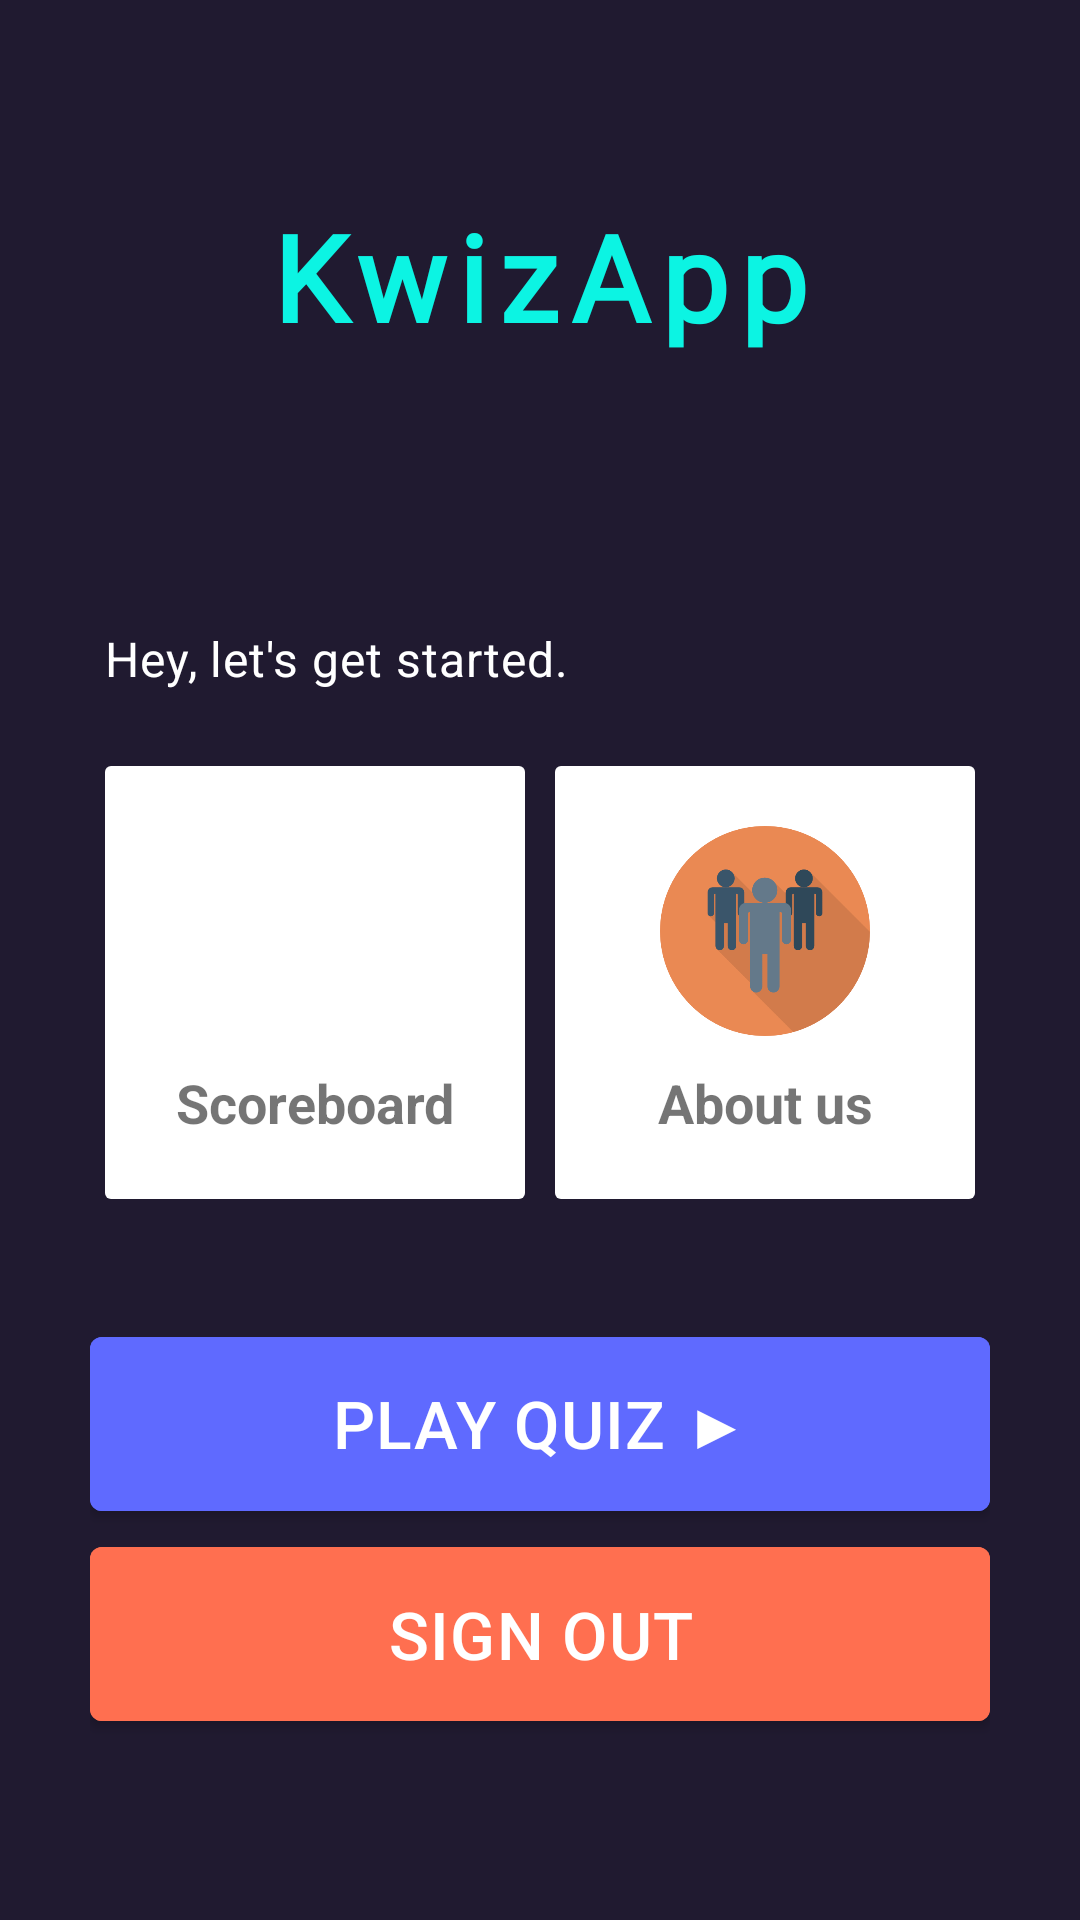

Layout XML and referenced resources for this Android screen:
<!-- AndroidManifest.xml: application theme Theme.MilestoneProject -->
<!-- res/layout/activity_main.xml -->
<?xml version="1.0" encoding="utf-8"?>
<RelativeLayout xmlns:android="http://schemas.android.com/apk/res/android"
    xmlns:app="http://schemas.android.com/apk/res-auto"
    xmlns:tools="http://schemas.android.com/tools"
    android:layout_width="match_parent"
    android:layout_height="match_parent"
    android:background="#201A30"
    android:gravity="center"
    android:paddingHorizontal="20sp"
    tools:context=".MainActivity">

    <LinearLayout
        android:layout_width="match_parent"
        android:layout_height="wrap_content"
        android:orientation="vertical"
        android:padding="10sp">

        <TextView
            android:layout_width="match_parent"
            android:layout_height="wrap_content"
            android:elevation="20sp"
            android:fontFamily="@font/alex"
            android:gravity="center"
            android:letterSpacing=".1"
            android:paddingVertical="5dp"
            android:text="KwizApp"
            android:textColor="#0CF4E3"
            android:textSize="40sp"
            android:layout_marginBottom="80sp"
            android:textStyle="bold" />

        <TextView
            android:id="@+id/welcomeText"
            android:layout_width="match_parent"
            android:layout_height="wrap_content"
            android:layout_marginBottom="20sp"
            android:padding="5sp"
            android:letterSpacing="0.02"
            android:text="Hey, let's get started."
            android:textColor="@color/white"
            android:textSize="16sp" />

        <LinearLayout
            android:layout_width="match_parent"
            android:layout_height="wrap_content"
            android:gravity="center">

            <LinearLayout
                 android:id="@+id/scoreCard"
                android:layout_width="wrap_content"
                android:layout_height="wrap_content"
                android:layout_marginHorizontal="5sp"
                android:layout_weight="1"
                android:background="@drawable/card_round_white"
                android:gravity="center"
                android:orientation="vertical"
                android:padding="20sp">

                <ImageView
                    android:layout_width="70sp"
                    android:layout_height="70sp"
                    android:src="@drawable/score" />

                <TextView
                    android:layout_width="match_parent"
                    android:layout_height="wrap_content"
                    android:layout_marginTop="10sp"
                    android:gravity="center"
                    android:text="Scoreboard"
                    android:textSize="18sp"
                    android:textStyle="bold" />

            </LinearLayout>

            <LinearLayout
                 android:id="@+id/aboutCard"
                android:layout_width="wrap_content"
                android:layout_height="wrap_content"
                android:layout_marginHorizontal="5sp"
                android:layout_weight="1"
                android:background="@drawable/card_round_white"
                android:gravity="center"
                android:orientation="vertical"
                android:padding="20sp">

                <ImageView
                    android:layout_width="70sp"
                    android:layout_height="70sp"
                    android:src="@drawable/group" />

                <TextView
                    android:layout_width="match_parent"
                    android:layout_height="wrap_content"
                    android:layout_marginTop="10sp"
                    android:gravity="center"
                    android:text="About us"
                    android:textSize="18sp"
                    android:textStyle="bold" />

            </LinearLayout>
        </LinearLayout>

        <com.google.android.material.button.MaterialButton
            android:id="@+id/startQuizBtn"
            android:layout_width="match_parent"
            android:layout_height="70sp"
            android:layout_below="@id/welcomeText"
            android:layout_marginTop="40sp"
            android:backgroundTint="#5F6AFF"
            android:gravity="center"
            android:letterSpacing="0.02"
            android:text="Play Quiz ▶"
            android:textSize="22sp" />

        <com.google.android.material.button.MaterialButton
            android:id="@+id/signoutBtn"
            android:layout_width="match_parent"
            android:layout_height="70sp"
            android:layout_below="@id/welcomeText"
            android:backgroundTint="#FF6F50"
            android:gravity="center"
            android:letterSpacing="0.02"
            android:text="Sign out"
            android:textSize="22sp" />
    </LinearLayout>
</RelativeLayout>
<!-- resources referenced by this layout -->
<resources>
  <!-- drawable card_round_white (drawable) -->
  <?xml version="1.0" encoding="utf-8"?>
  <shape xmlns:android="http://schemas.android.com/apk/res/android" android:shape="rectangle">
      <solid android:color="@color/white"/>
      <corners android:radius="2sp"/>
  </shape>
  <!-- drawable group: png bitmap (drawable-v24, 20113 bytes) -->
  <style name="Theme.MilestoneProject" parent="Theme.MaterialComponents.DayNight.NoActionBar">
          
          <item name="colorPrimary">@color/purple_500</item>
          <item name="colorPrimaryVariant">@color/purple_700</item>
          <item name="colorOnPrimary">@color/white</item>
          
          <item name="colorSecondary">@color/teal_200</item>
          <item name="colorSecondaryVariant">@color/teal_700</item>
          <item name="colorOnSecondary">@color/black</item>
          
          <item name="android:statusBarColor" tools:targetApi="l">?attr/colorPrimaryVariant</item>
          
      </style>
  <!-- not gathered from this repository: default colours our renderer supplied (Android Studio template values) -->
  <color name="purple_500">#FF6200EE</color>
  <color name="purple_700">#FF3700B3</color>
  <color name="teal_200">#FF03DAC5</color>
  <color name="teal_700">#FF018786</color>
  <color name="black">#FF000000</color>
  <color name="white">#FFFFFFFF</color>
</resources>
